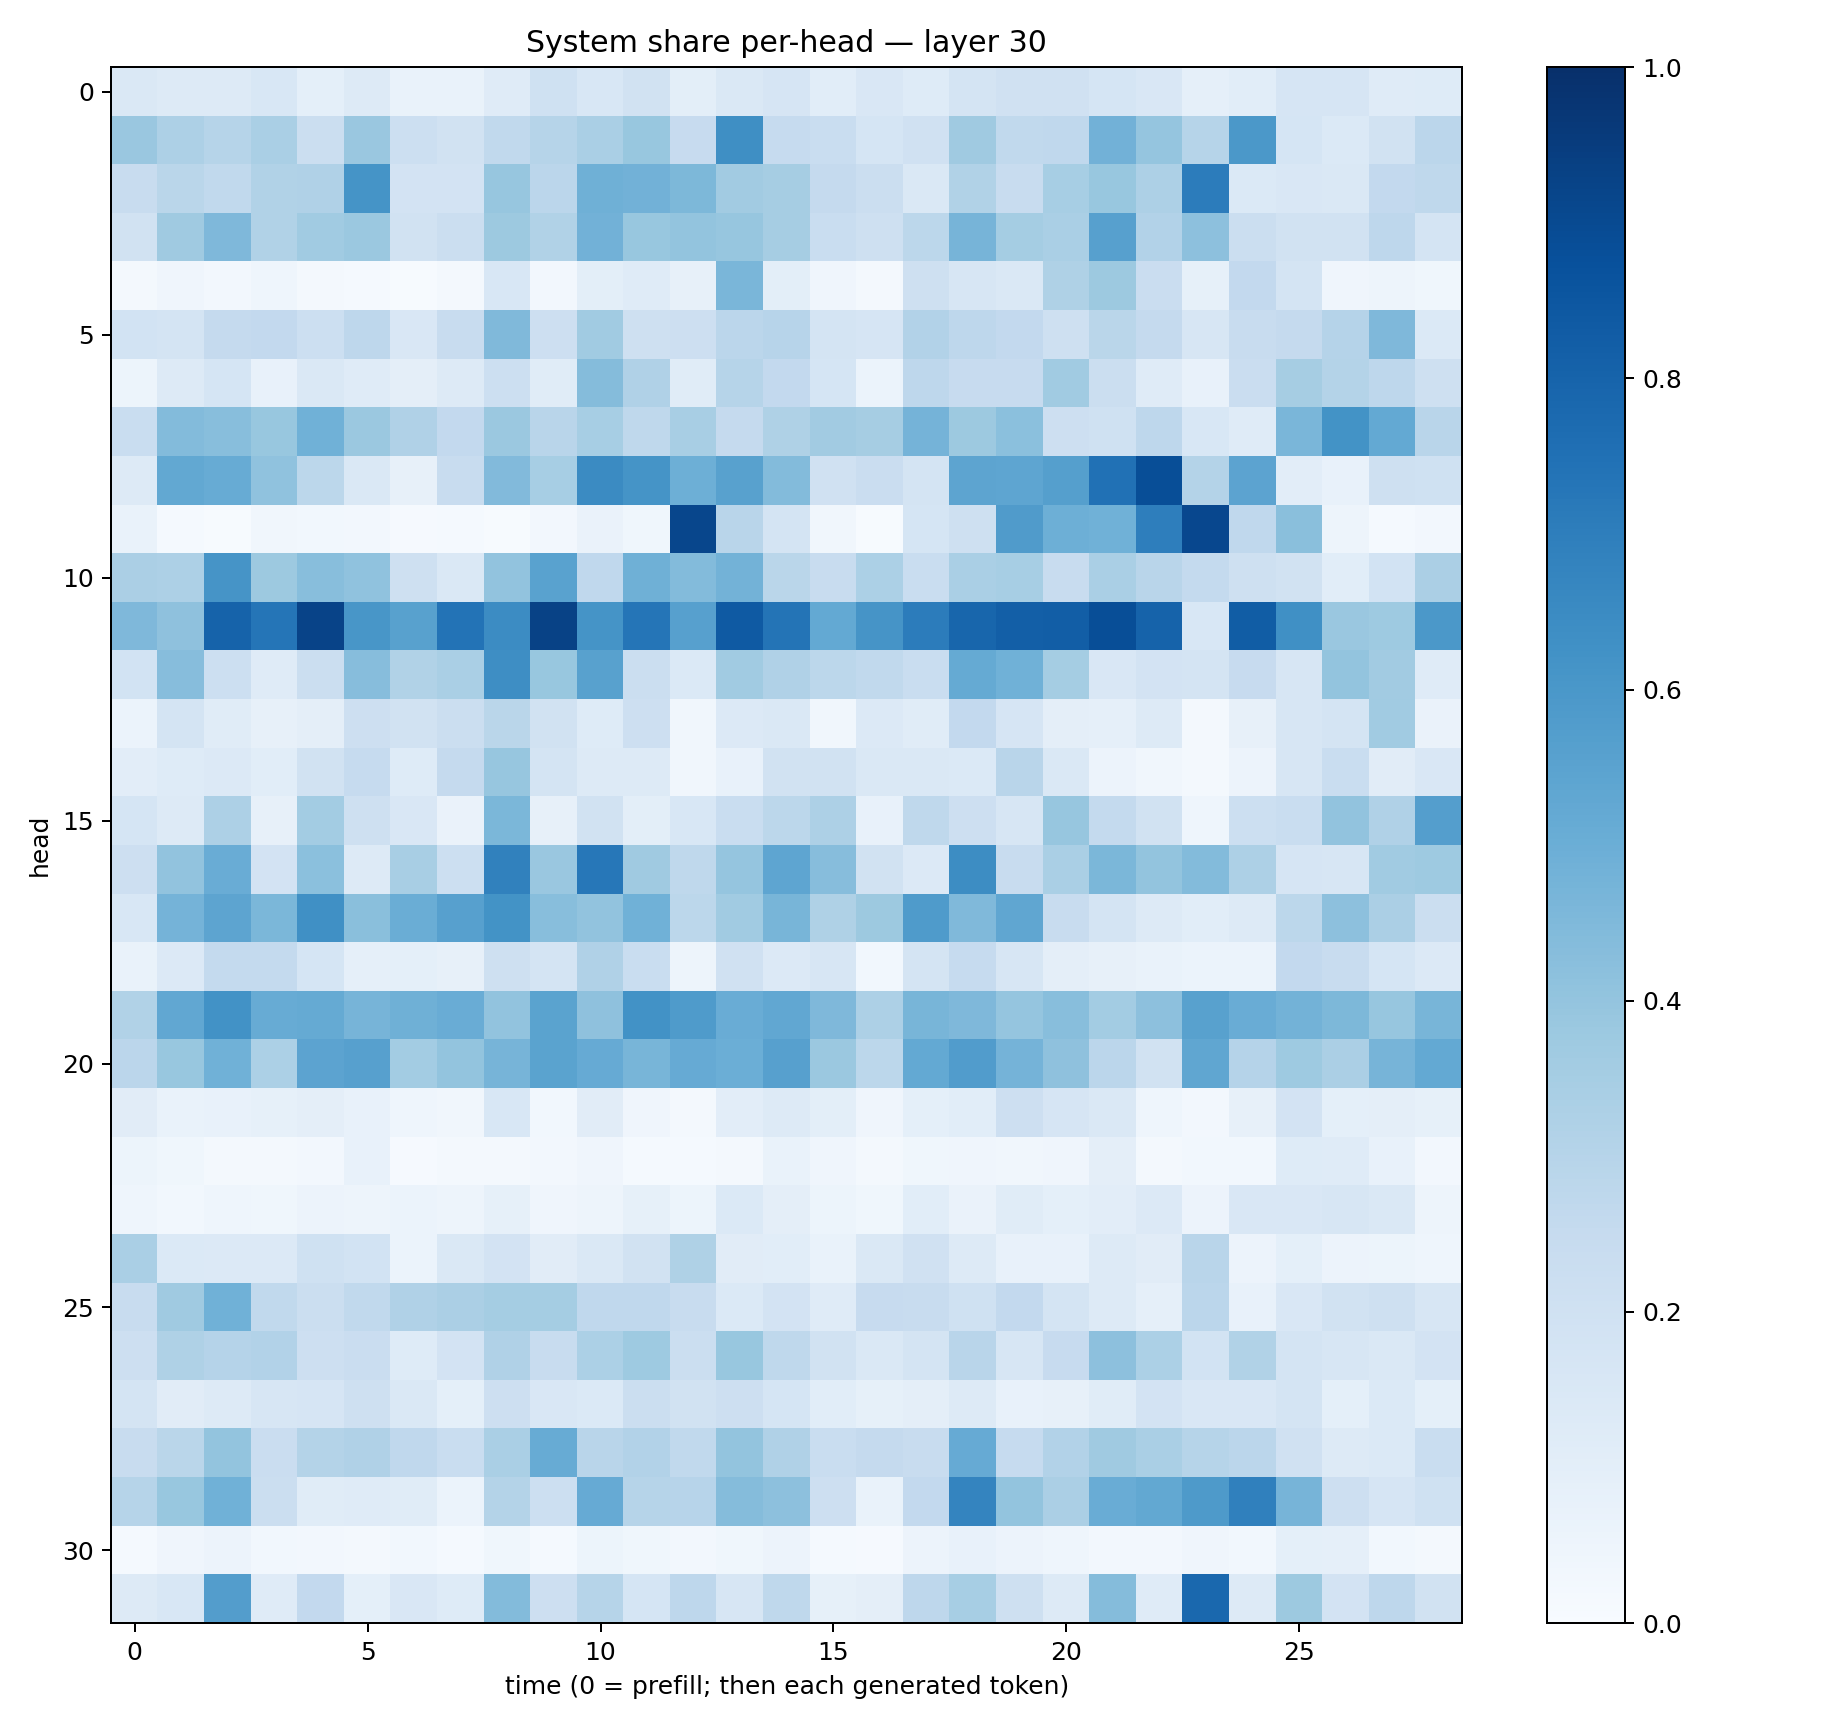

Data behind this chart, as committed beside it:
0.14217287, 0.12513675, 0.12842718, 0.15390205, 0.09045461, 0.12874341, 0.067332886, 0.0681175, 0.11817039, 0.20264937, 0.15381384, 0.189815, 0.10150375, 0.14308792, 0.16485065, 0.10601332, 0.15215375, 0.123415, 0.17365013, 0.19895172, 0.196274, 0.16986686, 0.15002619, 0.08632598
0.3839, 0.3248, 0.3008, 0.3377, 0.2224, 0.3848, 0.2185, 0.189, 0.2636, 0.2977, 0.3395, 0.3892, 0.2443, 0.6332, 0.248, 0.2326, 0.1682, 0.1964, 0.3677, 0.2626, 0.2662, 0.4818, 0.3954, 0.2991
0.2416, 0.2882, 0.2656, 0.313, 0.3171, 0.6139, 0.1835, 0.1806, 0.3916, 0.2829, 0.4886, 0.482, 0.4556, 0.3622, 0.3481, 0.2514, 0.2251, 0.1431, 0.3134, 0.2413, 0.3476, 0.3888, 0.3259, 0.7042
0.1945, 0.3709, 0.451, 0.3129, 0.3657, 0.3806, 0.1891, 0.2262, 0.3781, 0.3145, 0.4822, 0.3879, 0.4, 0.3926, 0.3497, 0.2327, 0.2096, 0.2783, 0.4722, 0.3547, 0.3364, 0.5587, 0.3119, 0.4146
0.01774, 0.04013, 0.02601, 0.04483, 0.02308, 0.01372, 0.00543, 0.01841, 0.1549, 0.02458, 0.1007, 0.1205, 0.08065, 0.4626, 0.09846, 0.04224, 0.01625, 0.2062, 0.1619, 0.1467, 0.3229, 0.3761, 0.2281, 0.08223
0.1845, 0.174, 0.2538, 0.2594, 0.2183, 0.2757, 0.1516, 0.2357, 0.4481, 0.2114, 0.364, 0.2096, 0.2118, 0.2828, 0.2964, 0.1747, 0.1664, 0.3121, 0.2752, 0.2596, 0.2042, 0.2875, 0.253, 0.1593
0.05303, 0.1313, 0.1705, 0.07722, 0.1435, 0.1178, 0.0962, 0.1313, 0.2171, 0.1162, 0.436, 0.3175, 0.1141, 0.3003, 0.2599, 0.1688, 0.05877, 0.2735, 0.244, 0.2453, 0.3671, 0.22, 0.1179, 0.07578
0.2311, 0.4408, 0.4276, 0.3892, 0.486, 0.3799, 0.3164, 0.2588, 0.3826, 0.2925, 0.3474, 0.2701, 0.3414, 0.2534, 0.3204, 0.3631, 0.348, 0.4735, 0.3765, 0.4214, 0.2131, 0.2003, 0.2759, 0.153
0.1296, 0.5236, 0.5114, 0.4077, 0.2802, 0.1431, 0.07831, 0.2351, 0.4415, 0.3462, 0.6523, 0.6151, 0.4932, 0.5561, 0.44, 0.196, 0.23, 0.1783, 0.5424, 0.5363, 0.5629, 0.749, 0.8831, 0.3081
0.06751, 0.0146, 0.007204, 0.03244, 0.02794, 0.02382, 0.009075, 0.01234, 0.006236, 0.02696, 0.06528, 0.03691, 0.9134, 0.2894, 0.1736, 0.03182, 0.006588, 0.1687, 0.2044, 0.5797, 0.4937, 0.4861, 0.6956, 0.9081
0.3334, 0.3277, 0.6128, 0.3787, 0.4292, 0.4081, 0.2046, 0.1464, 0.4032, 0.5514, 0.2679, 0.4898, 0.4412, 0.4768, 0.2869, 0.2407, 0.3287, 0.2307, 0.3377, 0.3448, 0.2388, 0.338, 0.2916, 0.2557
0.453, 0.4118, 0.8019, 0.7341, 0.9242, 0.6025, 0.557, 0.7403, 0.6446, 0.9276, 0.6147, 0.7333, 0.5603, 0.839, 0.7353, 0.5219, 0.6106, 0.7061, 0.7919, 0.8192, 0.8218, 0.8865, 0.8028, 0.1562
0.1839, 0.432, 0.2169, 0.1174, 0.2197, 0.43, 0.3148, 0.3382, 0.6392, 0.3876, 0.5568, 0.2264, 0.1391, 0.3658, 0.3202, 0.2774, 0.2628, 0.2342, 0.5195, 0.4869, 0.3545, 0.1518, 0.1827, 0.1747
0.06182, 0.1734, 0.1147, 0.0808, 0.09559, 0.2121, 0.1898, 0.2255, 0.289, 0.1895, 0.1239, 0.2139, 0.03149, 0.1344, 0.1436, 0.03502, 0.1352, 0.1158, 0.2594, 0.1658, 0.09527, 0.08657, 0.1326, 0.01987
0.1023, 0.1241, 0.1332, 0.1064, 0.1881, 0.2468, 0.1223, 0.2516, 0.3923, 0.1745, 0.1272, 0.1265, 0.03174, 0.07262, 0.1939, 0.1884, 0.1482, 0.1442, 0.1397, 0.2912, 0.142, 0.05746, 0.03222, 0.02023
0.1687, 0.1293, 0.325, 0.08177, 0.3559, 0.2081, 0.1505, 0.06433, 0.4574, 0.07936, 0.1918, 0.09953, 0.1535, 0.2326, 0.2796, 0.3243, 0.07056, 0.2718, 0.2125, 0.1576, 0.3938, 0.2555, 0.1881, 0.04642
0.2143, 0.406, 0.5057, 0.1836, 0.4188, 0.1266, 0.3431, 0.2173, 0.6873, 0.3834, 0.7235, 0.369, 0.2724, 0.3952, 0.5352, 0.4306, 0.1905, 0.1328, 0.6433, 0.2375, 0.3366, 0.4573, 0.4009, 0.4377
0.1544, 0.4742, 0.541, 0.4577, 0.6292, 0.4233, 0.5035, 0.5615, 0.6209, 0.4278, 0.4047, 0.4864, 0.2782, 0.3639, 0.4684, 0.3209, 0.3785, 0.5836, 0.4455, 0.5335, 0.2393, 0.1723, 0.131, 0.1091
0.06711, 0.1362, 0.2553, 0.2554, 0.169, 0.08892, 0.09201, 0.07977, 0.206, 0.1745, 0.3198, 0.2338, 0.04966, 0.1989, 0.1329, 0.1585, 0.02927, 0.1767, 0.2498, 0.1632, 0.0949, 0.08113, 0.06726, 0.06212
0.3149, 0.5281, 0.6238, 0.51, 0.5183, 0.4712, 0.4893, 0.5041, 0.4051, 0.5499, 0.411, 0.6222, 0.5834, 0.5051, 0.5277, 0.4493, 0.3268, 0.4653, 0.4508, 0.397, 0.4281, 0.3581, 0.416, 0.5548
0.2824, 0.3884, 0.4856, 0.3287, 0.544, 0.559, 0.3574, 0.4001, 0.4704, 0.5491, 0.5127, 0.4683, 0.5124, 0.4982, 0.5621, 0.3804, 0.2778, 0.5211, 0.5773, 0.4762, 0.4111, 0.2826, 0.19, 0.5351
0.1111, 0.06651, 0.07556, 0.08317, 0.09436, 0.07457, 0.04339, 0.03414, 0.1542, 0.02853, 0.1108, 0.04169, 0.01661, 0.1038, 0.1273, 0.101, 0.04205, 0.0935, 0.1072, 0.2113, 0.1655, 0.1458, 0.04561, 0.02689
0.05337, 0.03838, 0.02052, 0.02025, 0.02452, 0.07131, 0.01034, 0.02049, 0.02248, 0.02565, 0.04012, 0.01546, 0.01421, 0.02287, 0.06664, 0.04278, 0.02, 0.03792, 0.04, 0.03259, 0.04197, 0.09487, 0.02274, 0.02747
0.04586, 0.0285, 0.04452, 0.03768, 0.05612, 0.04876, 0.06197, 0.04882, 0.08492, 0.04114, 0.05049, 0.08478, 0.05186, 0.1373, 0.09741, 0.05246, 0.03879, 0.1056, 0.06365, 0.114, 0.09207, 0.1051, 0.1361, 0.05711
0.3369, 0.1404, 0.1341, 0.1337, 0.2, 0.1867, 0.0599, 0.1425, 0.1808, 0.1132, 0.1432, 0.1927, 0.3204, 0.1095, 0.108, 0.0677, 0.141, 0.1985, 0.1325, 0.0713, 0.07307, 0.1275, 0.111, 0.2906
0.2384, 0.37, 0.4846, 0.2639, 0.2257, 0.2618, 0.317, 0.334, 0.3553, 0.354, 0.2678, 0.268, 0.2359, 0.1373, 0.18, 0.1209, 0.2425, 0.2408, 0.2025, 0.2614, 0.1766, 0.1296, 0.08608, 0.2831
0.2145, 0.3228, 0.3011, 0.309, 0.2141, 0.2281, 0.1217, 0.1802, 0.3186, 0.2367, 0.3283, 0.3728, 0.2226, 0.3869, 0.2712, 0.1913, 0.1416, 0.1741, 0.2912, 0.1606, 0.2432, 0.4145, 0.3287, 0.1857
0.1779, 0.1115, 0.1281, 0.1603, 0.1648, 0.2043, 0.1468, 0.09062, 0.2116, 0.1518, 0.14, 0.2194, 0.1937, 0.2113, 0.1694, 0.1071, 0.08379, 0.09513, 0.1323, 0.07346, 0.08176, 0.1168, 0.1832, 0.1493
0.2344, 0.2879, 0.4016, 0.2284, 0.3055, 0.3175, 0.2667, 0.2332, 0.339, 0.5106, 0.291, 0.3096, 0.2643, 0.4022, 0.3174, 0.2327, 0.2515, 0.2414, 0.5144, 0.2483, 0.3105, 0.3708, 0.3373, 0.3006
0.2978, 0.3905, 0.4882, 0.223, 0.1141, 0.1191, 0.1143, 0.06056, 0.3081, 0.2168, 0.5126, 0.2972, 0.294, 0.437, 0.4165, 0.2119, 0.06681, 0.2611, 0.6728, 0.4015, 0.3325, 0.5054, 0.5248, 0.5891
0.01523, 0.04172, 0.05713, 0.02966, 0.02663, 0.01977, 0.0284, 0.0154, 0.03828, 0.01489, 0.05403, 0.03879, 0.02491, 0.03556, 0.0564, 0.01518, 0.01006, 0.05662, 0.07537, 0.05529, 0.04301, 0.02712, 0.02477, 0.04096
0.1299, 0.1551, 0.5707, 0.1184, 0.2608, 0.09259, 0.1522, 0.1226, 0.4389, 0.2132, 0.2989, 0.1684, 0.2751, 0.1594, 0.2698, 0.08494, 0.09548, 0.2768, 0.345, 0.2098, 0.1309, 0.4349, 0.1193, 0.7827
